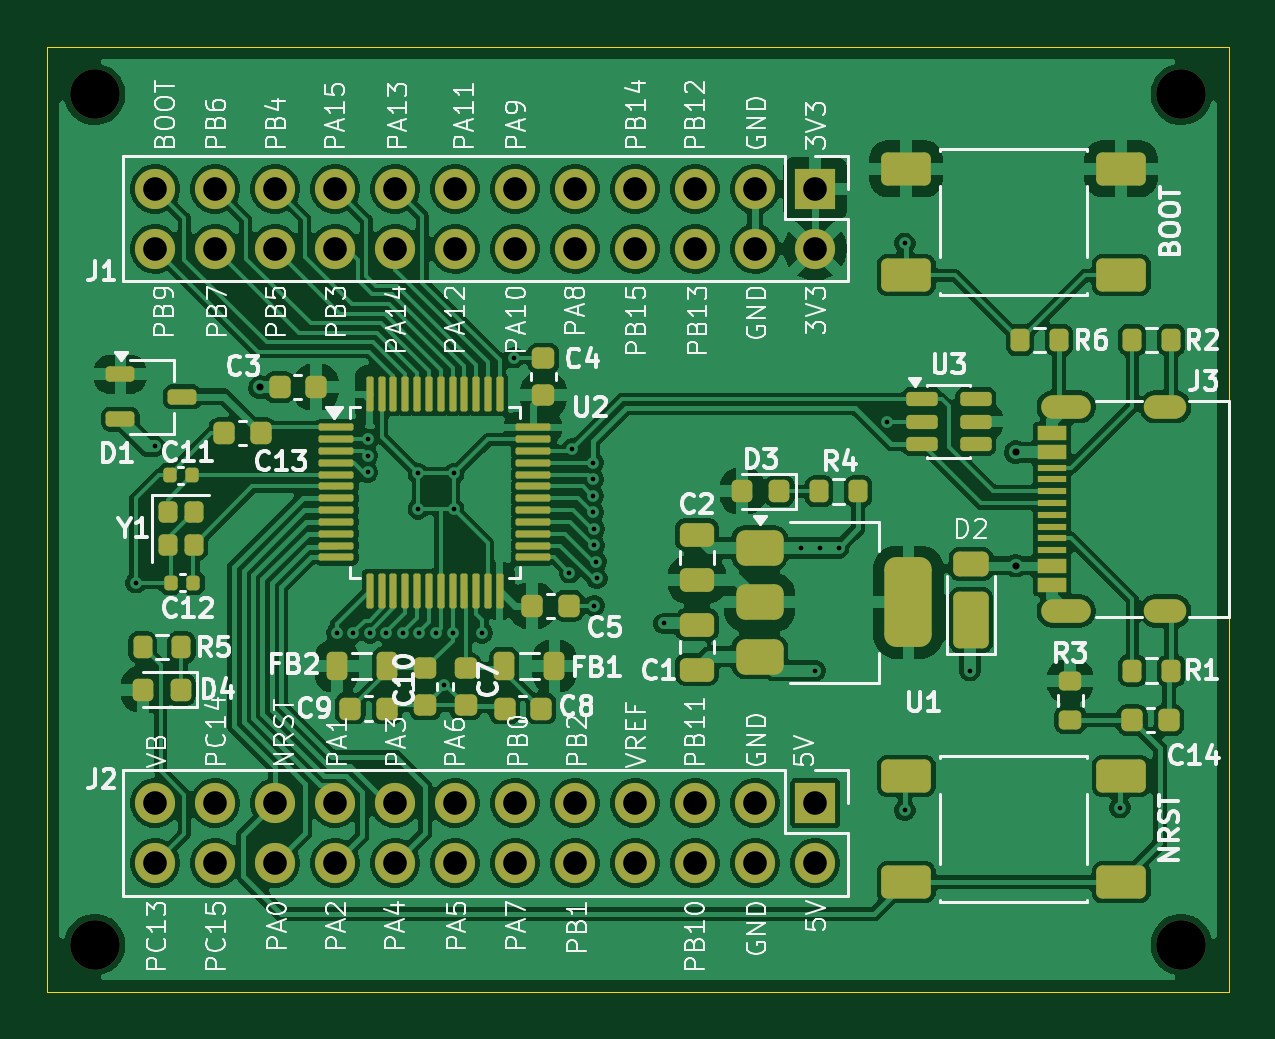
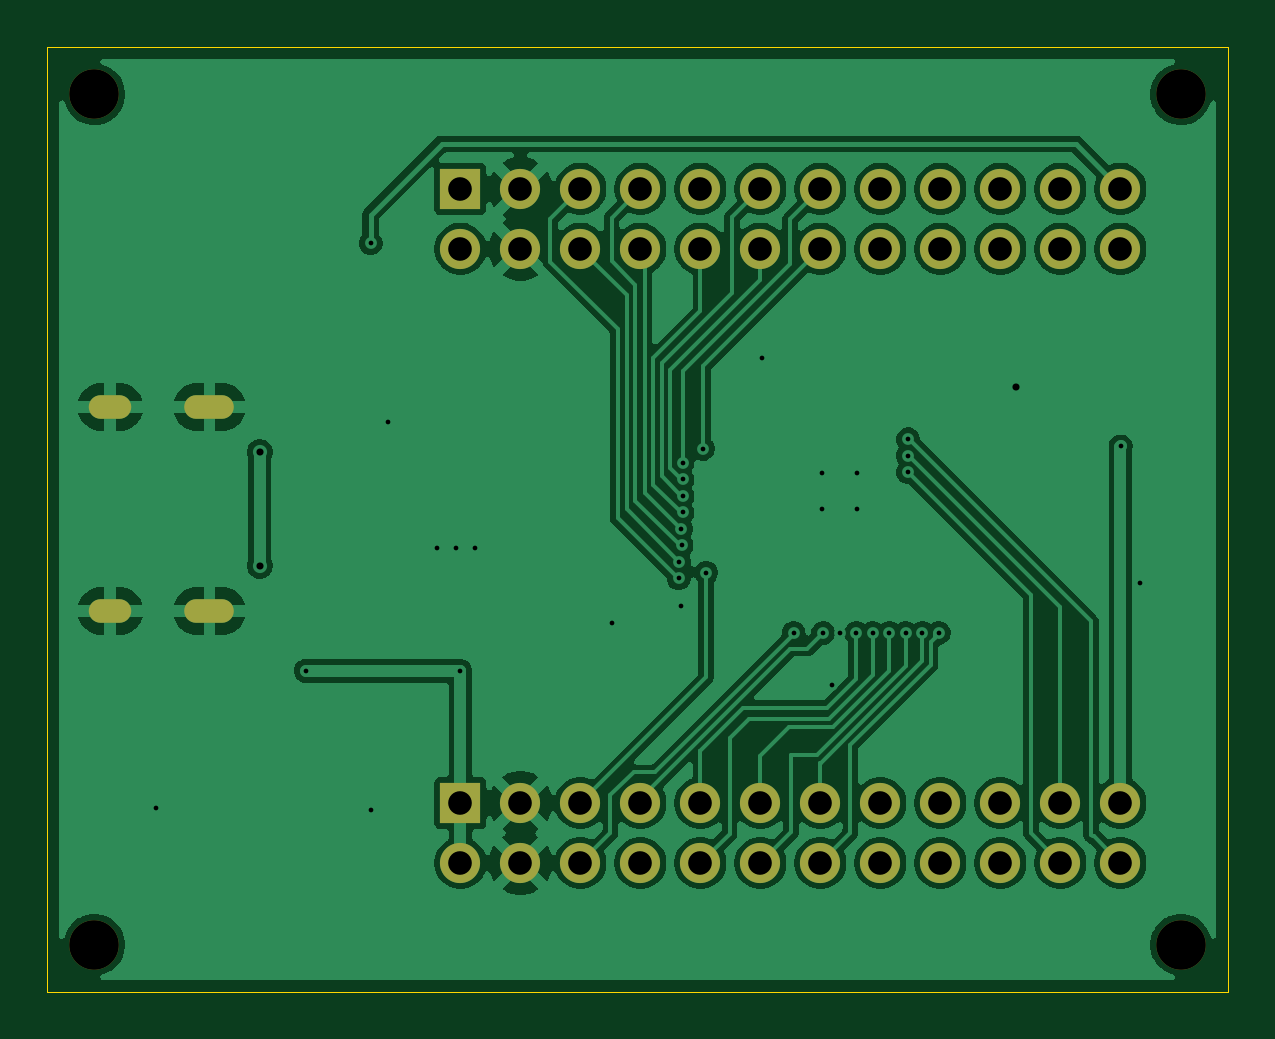
Circuit board: 11 layer files. Board 50.0 x 40.0 mm.
- bottom_copper: WeAct-STM32G474-B_Cu.gbr (109959 bytes)
- bottom_mask: WeAct-STM32G474-B_Mask.gbr (2229 bytes)
- paste: WeAct-STM32G474-B_Paste.gbr (458 bytes)
- bottom_silk: WeAct-STM32G474-B_Silkscreen.gbr (459 bytes)
- outline: WeAct-STM32G474-Edge_Cuts.gbr (692 bytes)
- top_copper: WeAct-STM32G474-F_Cu.gbr (220701 bytes)
- top_mask: WeAct-STM32G474-F_Mask.gbr (9474 bytes)
- paste: WeAct-STM32G474-F_Paste.gbr (7710 bytes)
- top_silk: WeAct-STM32G474-F_Silkscreen.gbr (128083 bytes)
- drill: WeAct-STM32G474-NPTH.drl (387 bytes)
- drill: WeAct-STM32G474-PTH.drl (2044 bytes)

=== bottom_copper: WeAct-STM32G474-B_Cu.gbr (109959 bytes, source omitted) ===
=== bottom_mask: WeAct-STM32G474-B_Mask.gbr ===
%TF.GenerationSoftware,KiCad,Pcbnew,9.0.5*%
%TF.CreationDate,2025-11-16T12:38:37+03:30*%
%TF.ProjectId,WeAct-STM32G474,57654163-742d-4535-944d-333247343734,rev?*%
%TF.SameCoordinates,Original*%
%TF.FileFunction,Soldermask,Bot*%
%TF.FilePolarity,Negative*%
%FSLAX46Y46*%
G04 Gerber Fmt 4.6, Leading zero omitted, Abs format (unit mm)*
G04 Created by KiCad (PCBNEW 9.0.5) date 2025-11-16 12:38:37*
%MOMM*%
%LPD*%
G01*
G04 APERTURE LIST*
%ADD10R,1.700000X1.700000*%
%ADD11C,1.700000*%
%ADD12O,2.100000X1.000000*%
%ADD13O,1.800000X1.000000*%
%ADD14C,2.100000*%
G04 APERTURE END LIST*
D10*
%TO.C,J1*%
X151500000Y-84000000D03*
D11*
X151500000Y-86540000D03*
X148960000Y-84000000D03*
X148960000Y-86540000D03*
X146420000Y-84000000D03*
X146420000Y-86540000D03*
X143880000Y-84000000D03*
X143880000Y-86540000D03*
X141340000Y-84000000D03*
X141340000Y-86540000D03*
X138800000Y-84000000D03*
X138800000Y-86540000D03*
X136260000Y-84000000D03*
X136260000Y-86540000D03*
X133720000Y-84000000D03*
X133720000Y-86540000D03*
X131180000Y-84000000D03*
X131180000Y-86540000D03*
X128640000Y-84000000D03*
X128640000Y-86540000D03*
X126100000Y-84000000D03*
X126100000Y-86540000D03*
X123560000Y-84000000D03*
X123560000Y-86540000D03*
%TD*%
D12*
%TO.C,J3*%
X162125000Y-101870000D03*
D13*
X166325000Y-101870000D03*
D12*
X162125000Y-93230000D03*
D13*
X166325000Y-93230000D03*
%TD*%
D14*
%TO.C,REF\u002A\u002A*%
X121000000Y-116000000D03*
%TD*%
%TO.C,REF\u002A\u002A*%
X167000000Y-116000000D03*
%TD*%
%TO.C,REF\u002A\u002A*%
X121000000Y-80000000D03*
%TD*%
%TO.C,REF\u002A\u002A*%
X167000000Y-80000000D03*
%TD*%
D10*
%TO.C,J2*%
X151500000Y-110000000D03*
D11*
X151500000Y-112540000D03*
X148960000Y-110000000D03*
X148960000Y-112540000D03*
X146420000Y-110000000D03*
X146420000Y-112540000D03*
X143880000Y-110000000D03*
X143880000Y-112540000D03*
X141340000Y-110000000D03*
X141340000Y-112540000D03*
X138800000Y-110000000D03*
X138800000Y-112540000D03*
X136260000Y-110000000D03*
X136260000Y-112540000D03*
X133720000Y-110000000D03*
X133720000Y-112540000D03*
X131180000Y-110000000D03*
X131180000Y-112540000D03*
X128640000Y-110000000D03*
X128640000Y-112540000D03*
X126100000Y-110000000D03*
X126100000Y-112540000D03*
X123560000Y-110000000D03*
X123560000Y-112540000D03*
%TD*%
M02*

=== paste: WeAct-STM32G474-B_Paste.gbr ===
%TF.GenerationSoftware,KiCad,Pcbnew,9.0.5*%
%TF.CreationDate,2025-11-16T12:38:37+03:30*%
%TF.ProjectId,WeAct-STM32G474,57654163-742d-4535-944d-333247343734,rev?*%
%TF.SameCoordinates,Original*%
%TF.FileFunction,Paste,Bot*%
%TF.FilePolarity,Positive*%
%FSLAX46Y46*%
G04 Gerber Fmt 4.6, Leading zero omitted, Abs format (unit mm)*
G04 Created by KiCad (PCBNEW 9.0.5) date 2025-11-16 12:38:37*
%MOMM*%
%LPD*%
G01*
G04 APERTURE LIST*
G04 APERTURE END LIST*
M02*

=== bottom_silk: WeAct-STM32G474-B_Silkscreen.gbr ===
%TF.GenerationSoftware,KiCad,Pcbnew,9.0.5*%
%TF.CreationDate,2025-10-21T09:40:09+03:30*%
%TF.ProjectId,WeAct-STM32G474,57654163-742d-4535-944d-333247343734,rev?*%
%TF.SameCoordinates,Original*%
%TF.FileFunction,Legend,Bot*%
%TF.FilePolarity,Positive*%
%FSLAX46Y46*%
G04 Gerber Fmt 4.6, Leading zero omitted, Abs format (unit mm)*
G04 Created by KiCad (PCBNEW 9.0.5) date 2025-10-21 09:40:09*
%MOMM*%
%LPD*%
G01*
G04 APERTURE LIST*
G04 APERTURE END LIST*
M02*

=== outline: WeAct-STM32G474-Edge_Cuts.gbr ===
%TF.GenerationSoftware,KiCad,Pcbnew,9.0.5*%
%TF.CreationDate,2025-11-16T12:38:37+03:30*%
%TF.ProjectId,WeAct-STM32G474,57654163-742d-4535-944d-333247343734,rev?*%
%TF.SameCoordinates,Original*%
%TF.FileFunction,Profile,NP*%
%FSLAX46Y46*%
G04 Gerber Fmt 4.6, Leading zero omitted, Abs format (unit mm)*
G04 Created by KiCad (PCBNEW 9.0.5) date 2025-11-16 12:38:37*
%MOMM*%
%LPD*%
G01*
G04 APERTURE LIST*
%TA.AperFunction,Profile*%
%ADD10C,0.050000*%
%TD*%
G04 APERTURE END LIST*
D10*
X119000000Y-78000000D02*
X169000000Y-78000000D01*
X169000000Y-78000000D02*
X169000000Y-118000000D01*
X119000000Y-118000000D02*
X119000000Y-78000000D01*
X169000000Y-118000000D02*
X119000000Y-118000000D01*
M02*

=== top_copper: WeAct-STM32G474-F_Cu.gbr (220701 bytes, source omitted) ===
=== top_mask: WeAct-STM32G474-F_Mask.gbr (9474 bytes, source omitted) ===
=== paste: WeAct-STM32G474-F_Paste.gbr (7710 bytes, source omitted) ===
=== top_silk: WeAct-STM32G474-F_Silkscreen.gbr (128083 bytes, source omitted) ===
=== drill: WeAct-STM32G474-NPTH.drl ===
M48
; DRILL file {KiCad 9.0.5} date 2025-11-16T12:38:09+0330
; FORMAT={-:-/ absolute / metric / decimal}
; #@! TF.CreationDate,2025-11-16T12:38:09+03:30
; #@! TF.GenerationSoftware,Kicad,Pcbnew,9.0.5
; #@! TF.FileFunction,NonPlated,1,2,NPTH
FMAT,2
METRIC
; #@! TA.AperFunction,NonPlated,NPTH,ComponentDrill
T1C2.100
%
G90
G05
T1
X121.0Y-80.0
X121.0Y-116.0
X167.0Y-80.0
X167.0Y-116.0
M30

=== drill: WeAct-STM32G474-PTH.drl ===
M48
; DRILL file {KiCad 9.0.5} date 2025-11-16T12:38:09+0330
; FORMAT={-:-/ absolute / metric / decimal}
; #@! TF.CreationDate,2025-11-16T12:38:09+03:30
; #@! TF.GenerationSoftware,Kicad,Pcbnew,9.0.5
; #@! TF.FileFunction,Plated,1,2,PTH
FMAT,2
METRIC
; #@! TA.AperFunction,Plated,PTH,ViaDrill
T1C0.200
; #@! TA.AperFunction,Plated,PTH,ViaDrill
T2C0.300
; #@! TA.AperFunction,Plated,PTH,ComponentDrill
T3C0.600
; #@! TA.AperFunction,Plated,PTH,ComponentDrill
T4C1.000
%
G90
G05
T1
X122.75Y-100.671
X123.55Y-94.9
X131.25Y-102.8
X131.95Y-102.8
X132.55Y-94.6
X132.55Y-95.3
X132.55Y-96.0
X132.65Y-102.8
X133.35Y-102.8
X134.05Y-102.8
X134.7Y-96.05
X134.7Y-97.55
X134.75Y-102.8
X135.45Y-102.8
X135.775Y-105.0
X136.15Y-102.8
X136.2Y-96.05
X136.2Y-97.55
X137.4Y-102.8
X138.75Y-91.15
X141.1Y-100.25
X141.225Y-95.0
X142.1Y-95.6
X142.1Y-96.3
X142.1Y-97.0
X142.1Y-97.7
X142.142Y-99.097
X142.15Y-101.65
X142.158Y-98.398
X142.231Y-99.792
X142.26Y-100.491
X145.1Y-102.4
X150.9Y-99.2
X151.5Y-104.4
X151.7Y-99.2
X152.5Y-99.2
X154.55Y-93.85
X155.3Y-86.3
X155.3Y-110.3
X158.05Y-104.4
X164.4Y-110.2
T2
X128.0Y-92.4
X160.0Y-95.15
X160.0Y-99.95
T4
X123.56Y-84.0
X123.56Y-86.54
X123.56Y-110.0
X123.56Y-112.54
X126.1Y-84.0
X126.1Y-86.54
X126.1Y-110.0
X126.1Y-112.54
X128.64Y-84.0
X128.64Y-86.54
X128.64Y-110.0
X128.64Y-112.54
X131.18Y-84.0
X131.18Y-86.54
X131.18Y-110.0
X131.18Y-112.54
X133.72Y-84.0
X133.72Y-86.54
X133.72Y-110.0
X133.72Y-112.54
X136.26Y-84.0
X136.26Y-86.54
X136.26Y-110.0
X136.26Y-112.54
X138.8Y-84.0
X138.8Y-86.54
X138.8Y-110.0
X138.8Y-112.54
X141.34Y-84.0
X141.34Y-86.54
X141.34Y-110.0
X141.34Y-112.54
X143.88Y-84.0
X143.88Y-86.54
X143.88Y-110.0
X143.88Y-112.54
X146.42Y-84.0
X146.42Y-86.54
X146.42Y-110.0
X146.42Y-112.54
X148.96Y-84.0
X148.96Y-86.54
X148.96Y-110.0
X148.96Y-112.54
X151.5Y-84.0
X151.5Y-86.54
X151.5Y-110.0
X151.5Y-112.54
T3
G00X161.575Y-93.23
M15
G01X162.675Y-93.23
M16
G05
G00X161.575Y-101.87
M15
G01X162.675Y-101.87
M16
G05
G00X165.925Y-93.23
M15
G01X166.725Y-93.23
M16
G05
G00X165.925Y-101.87
M15
G01X166.725Y-101.87
M16
G05
M30
